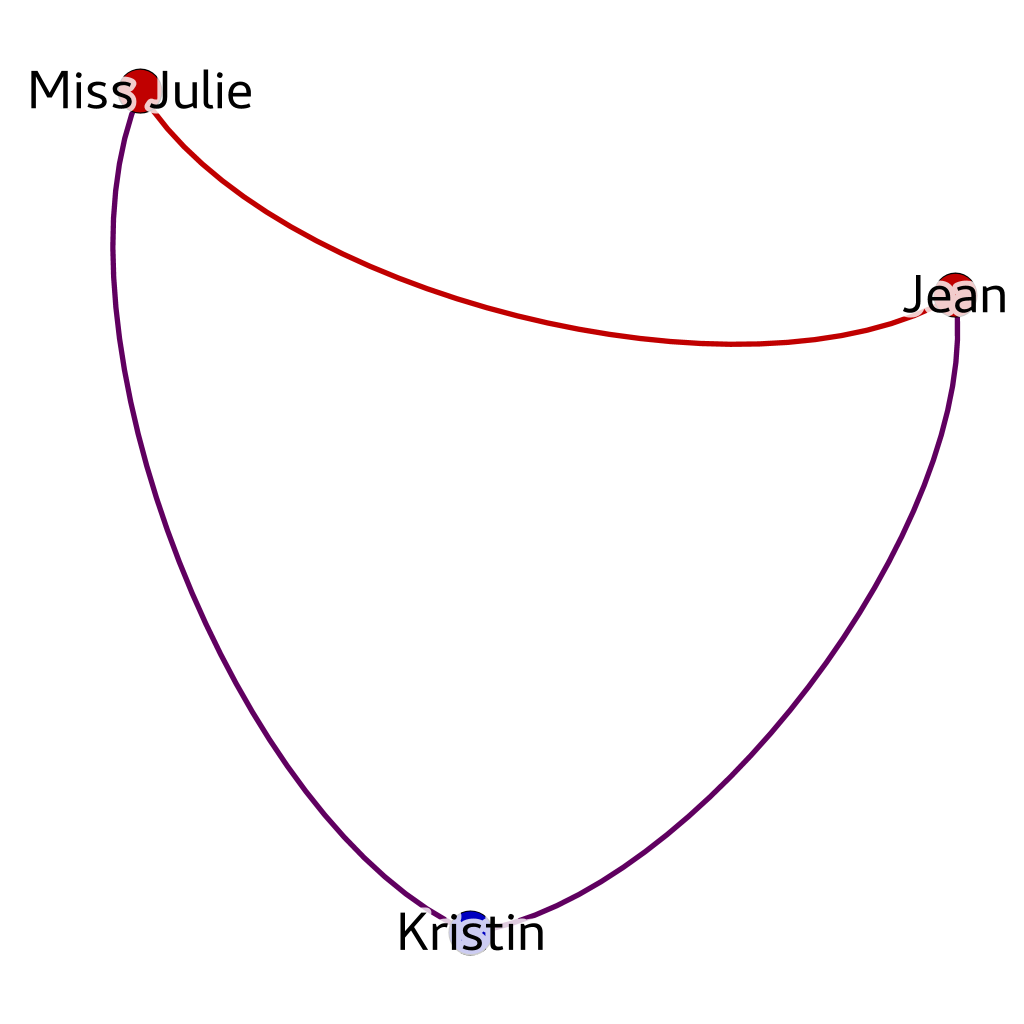

Values plotted in this chart, from the file beside it:
Source, Type, Target, Weight
Jean, Undirected, Kristin, 1
Jean, Undirected, Miss Julie, 1
Kristin, Undirected, Miss Julie, 1
